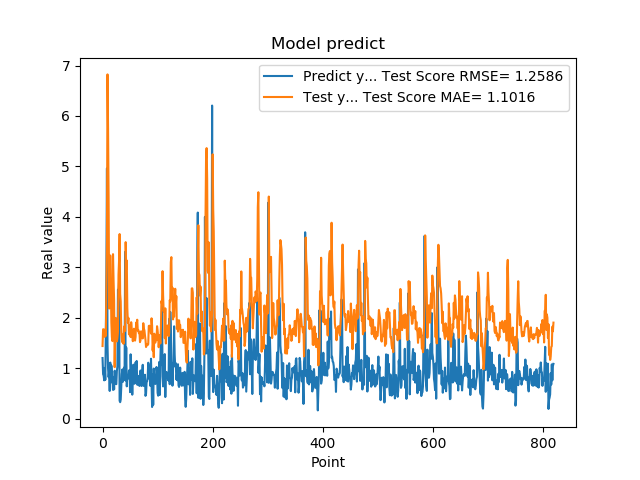

The file beside this chart, header and first rows:
1.201630949974060059e+00, 1.439147722986493294e+00
8.802530169486999512e-01, 1.771524444759252193e+00
8.531429767608642578e-01, 1.770625293908212772e+00
7.591750025749206543e-01, 1.765213021354471223e+00
1.005007982254028320e+00, 1.620897680651348871e+00
7.687720060348510742e-01, 1.733537599953218988e+00
1.740013241767883301e+00, 1.640079345267303923e+00
2.913533687591552734e+00, 2.522894489028188136e+00
4.963075160980224609e+00, 3.516805254976961059e+00
1.471215128898620605e+00, 6.823784461822246961e+00
1.000648975372314453e+00, 5.773103880344033989e+00
8.220189809799194336e-01, 4.381289515564269266e+00
9.362199902534482643e-01, 2.182527069210655313e+00
5.486897230148315430e-01, 2.245498435536203985e+00
1.111255049705505371e+00, 3.234314296796415800e+00
7.148039937019348145e-01, 2.701409364685455117e+00
1.052167057991027832e+00, 1.901576072418669439e+00
8.955980539321898304e-01, 1.614891266428608363e+00
7.769405245780944824e-01, 1.537571362064492630e+00
5.699509978294372559e-01, 3.260252164981694900e+00
8.244060277938842773e-01, 2.750577438031188038e+00
5.800840258598327637e-01, 2.348342800920429241e+00
9.488009810447691761e-01, 1.020020440973932629e+00
7.918390035629272461e-01, 1.584889776177724530e+00
6.937990188598632812e-01, 1.997308887615684370e+00
6.834830045700073242e-01, 1.559297882487462816e+00
9.433320164680479847e-01, 1.530720389709904206e+00
1.032713770866394043e+00, 1.599105716675392141e+00
2.556216001510620117e+00, 1.715253707969237595e+00
2.464895963668823242e+00, 2.848644455065924230e+00
2.728049993515014204e+00, 3.134460578745516202e+00
3.558506965637206476e-01, 3.659079719541685982e+00
3.262020051479339600e-01, 2.471416120736976918e+00
3.781589865684509277e-01, 2.326434599945215176e+00
6.306380033493041992e-01, 1.725214813168337802e+00
8.854129910469055176e-01, 1.568192324564452456e+00
9.743152856826782227e-01, 1.514243148717274945e+00
7.307389974594116211e-01, 1.666559259772872226e+00
9.521890282630921520e-01, 1.482842246439382006e+00
1.011654973030090332e+00, 1.797710774867566252e+00
7.643579840660095215e-01, 1.839279664341802345e+00
3.306220054626464844e+00, 1.737513688162400260e+00
7.543110251426696777e-01, 3.498806018188532985e+00
1.409499049186706321e+00, 2.956403694830189721e+00
6.401469707489013672e-01, 3.134762813363328959e+00
8.640019893646240234e-01, 2.194871042713182785e+00
8.469420075416564941e-01, 1.898364855697405318e+00
7.976629734039306641e-01, 1.997517569360943268e+00
9.555831551551821068e-01, 1.669746188325112790e+00
9.546210169792175293e-01, 1.856850294344960295e+00
5.251880288124084473e-01, 1.786787451682371630e+00
1.275226235389709695e+00, 1.617602641852889933e+00
8.355640172958374023e-01, 1.911362476522842302e+00
7.640249729156494141e-01, 1.772243178669348440e+00
4.752210080623626154e-01, 1.660045717149342570e+00
7.414129972457885742e-01, 1.535257353629567723e+00
1.069700956344604492e+00, 1.644809830180445465e+00
7.892770171165466309e-01, 1.782679121893686380e+00
6.914690136909484863e-01, 1.669520626873237656e+00
7.093830108642578125e-01, 1.546868009259221077e+00
1.115731000900268555e+00, 1.620110362881090005e+00
... 759 more rows
